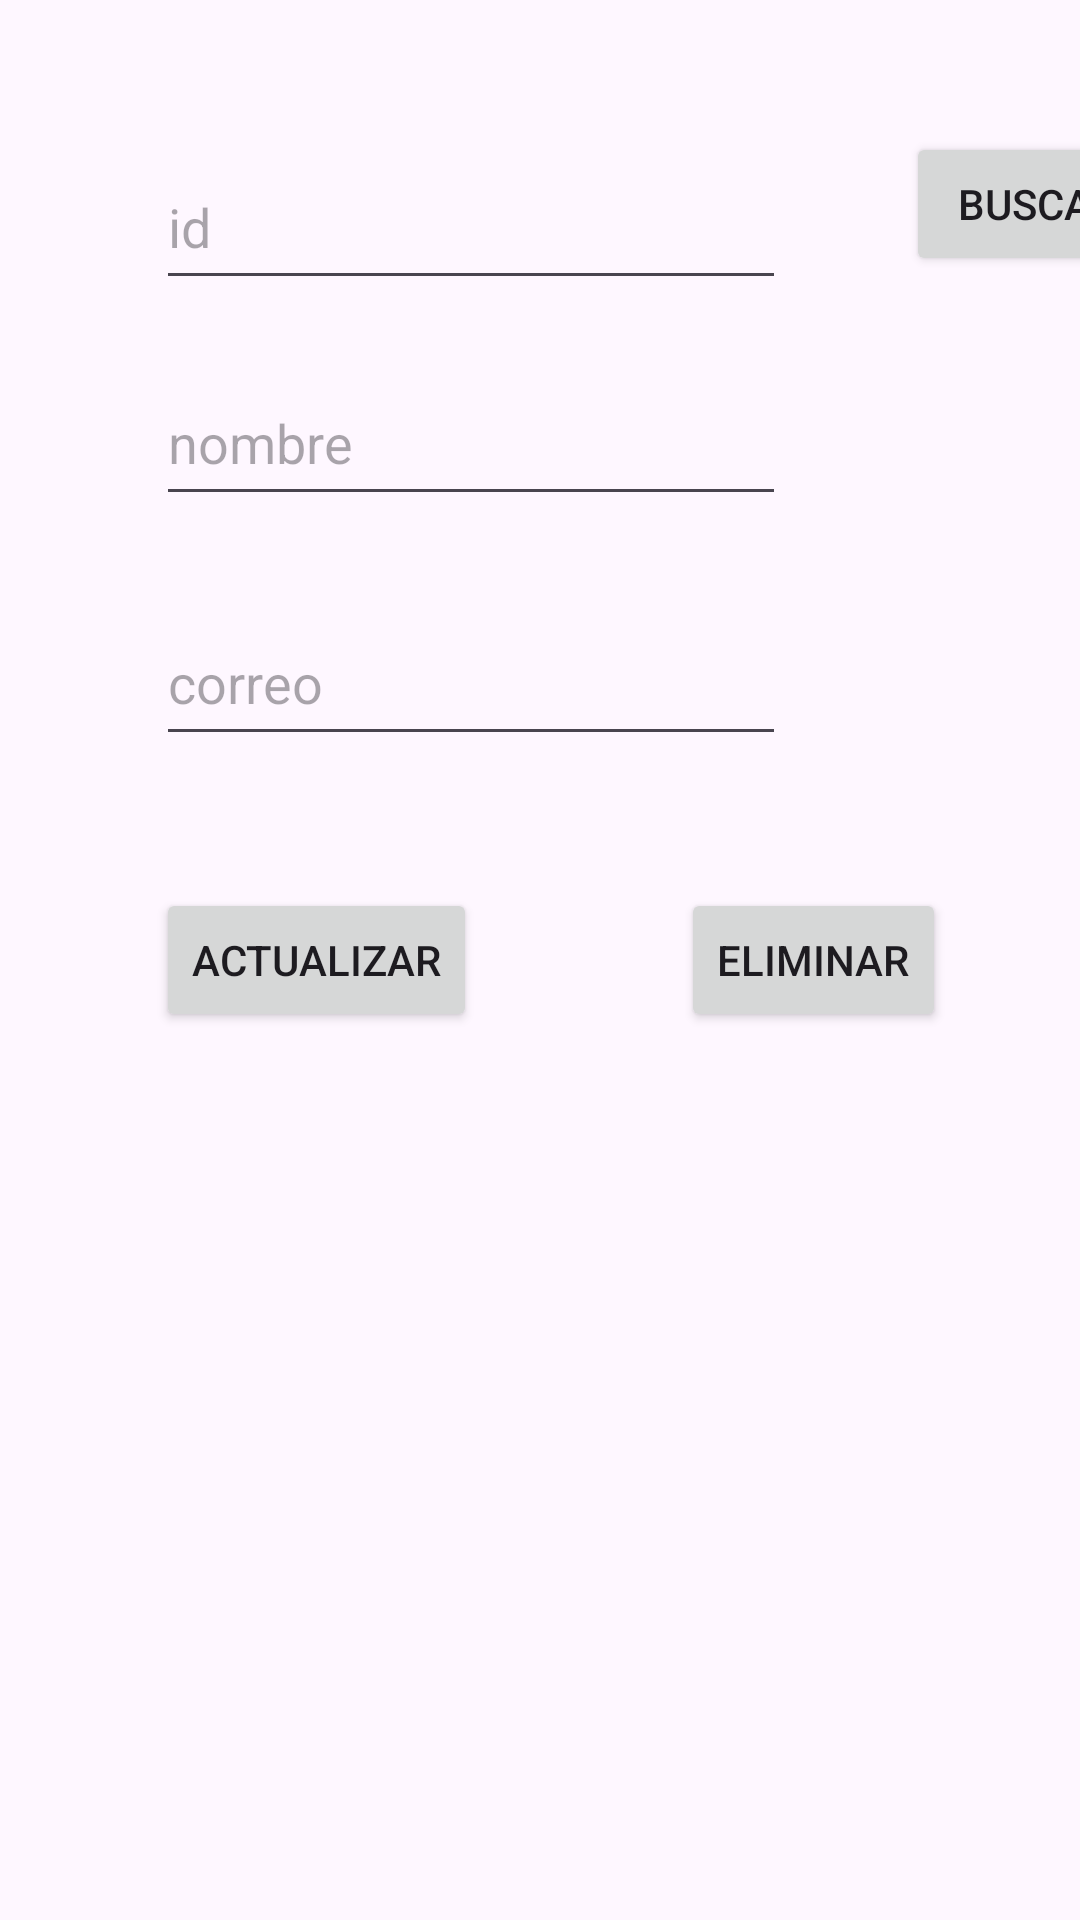

Android layout source for this screen:
<!-- AndroidManifest.xml: application theme Theme.Semana12_SqLiteApp -->
<!-- res/layout/activity_maintenance.xml -->
<?xml version="1.0" encoding="utf-8"?>
<androidx.constraintlayout.widget.ConstraintLayout xmlns:android="http://schemas.android.com/apk/res/android"
    xmlns:app="http://schemas.android.com/apk/res-auto"
    xmlns:tools="http://schemas.android.com/tools"
    android:layout_width="match_parent"
    android:layout_height="match_parent"
    tools:context=".Vista.MaintenanceActivity">


    <EditText
        android:id="@+id/txtId"
        android:layout_width="wrap_content"
        android:layout_height="52dp"
        android:layout_marginStart="52dp"
        android:layout_marginTop="48dp"
        android:ems="10"
        android:hint="id"
        android:inputType="text"
        app:layout_constraintStart_toStartOf="parent"
        app:layout_constraintTop_toTopOf="parent" />

    <EditText
        android:id="@+id/txtNombre"
        android:layout_width="wrap_content"
        android:layout_height="52dp"
        android:layout_marginStart="52dp"
        android:layout_marginTop="20dp"
        android:ems="10"
        android:hint="nombre"
        android:inputType="text"
        app:layout_constraintStart_toStartOf="parent"
        app:layout_constraintTop_toBottomOf="@+id/txtId" />

    <EditText
        android:id="@+id/txtCorreo"
        android:layout_width="wrap_content"
        android:layout_height="52dp"
        android:layout_marginStart="52dp"
        android:layout_marginTop="28dp"
        android:ems="10"
        android:hint="correo"
        android:inputType="text"
        app:layout_constraintStart_toStartOf="parent"
        app:layout_constraintTop_toBottomOf="@+id/txtNombre" />

    <Button
        android:id="@+id/btnSearch"
        android:layout_width="wrap_content"
        android:layout_height="wrap_content"
        android:layout_marginStart="40dp"
        android:layout_marginTop="44dp"
        android:text="Buscar"
        app:layout_constraintStart_toEndOf="@+id/txtId"
        app:layout_constraintTop_toTopOf="parent" />

    <Button
        android:id="@+id/btnUpdate"
        android:layout_width="wrap_content"
        android:layout_height="wrap_content"
        android:layout_marginStart="52dp"
        android:layout_marginTop="44dp"
        android:text="Actualizar"
        app:layout_constraintStart_toStartOf="parent"
        app:layout_constraintTop_toBottomOf="@+id/txtCorreo" />

    <Button
        android:id="@+id/btnDelete"
        android:layout_width="wrap_content"
        android:layout_height="wrap_content"
        android:layout_marginStart="68dp"
        android:layout_marginTop="44dp"
        android:text="Eliminar"
        app:layout_constraintStart_toEndOf="@+id/btnUpdate"
        app:layout_constraintTop_toBottomOf="@+id/txtCorreo" />
</androidx.constraintlayout.widget.ConstraintLayout>
<!-- resources referenced by this layout -->
<resources>
  <style name="Theme.Semana12_SqLiteApp" parent="Base.Theme.Semana12_SqLiteApp" />
  <style name="Base.Theme.Semana12_SqLiteApp" parent="Theme.Material3.DayNight.NoActionBar">
          
          
      </style>
</resources>
